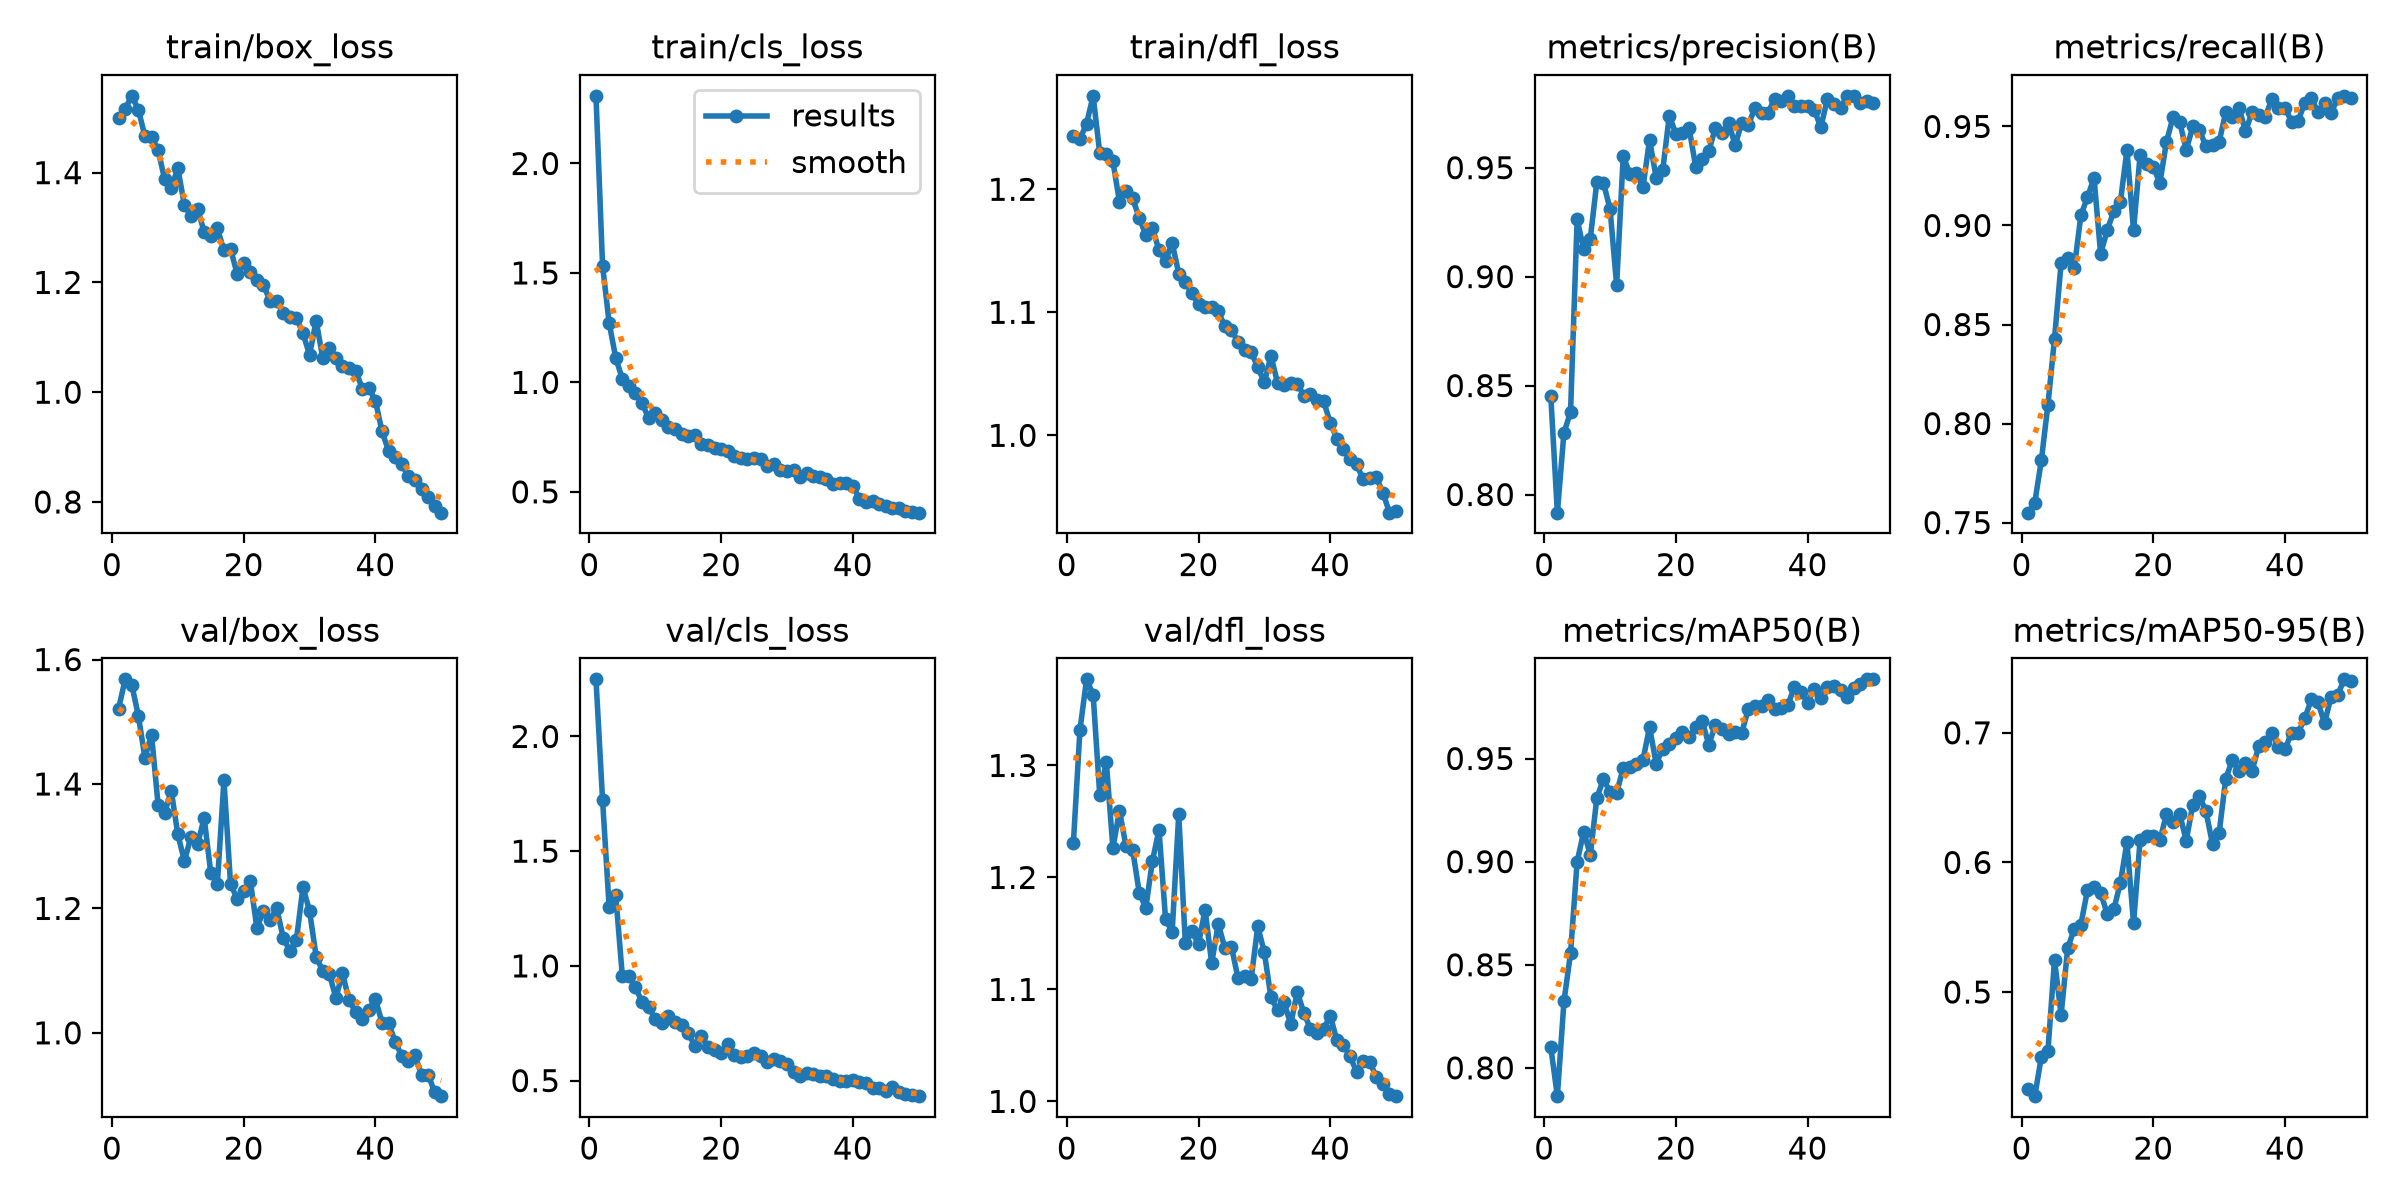

The table this chart was drawn from, first rows:
epoch, time, train/box_loss, train/cls_loss, train/dfl_loss, metrics/precision(B), metrics/recall(B), metrics/mAP50(B), metrics/mAP50-95(B), val/box_loss, val/cls_loss, val/dfl_loss, lr/pg0, lr/pg1, lr/pg2
1, 1171, 1.5, 2.309, 1.243, 0.8454, 0.755, 0.81, 0.4252, 1.521, 2.249, 1.231, 0.0006612, 0.0006612, 0.0006612
2, 2954, 1.516, 1.533, 1.241, 0.7917, 0.76, 0.7863, 0.4197, 1.568, 1.723, 1.332, 0.001302, 0.001302, 0.001302
3, 4264, 1.54, 1.272, 1.253, 0.8284, 0.7814, 0.8322, 0.45, 1.56, 1.256, 1.377, 0.001916, 0.001916, 0.001916
4, 5404, 1.515, 1.112, 1.276, 0.8378, 0.8095, 0.8556, 0.4547, 1.51, 1.308, 1.363, 0.001881, 0.001881, 0.001881
5, 41686, 1.466, 1.016, 1.229, 0.9262, 0.8429, 0.8999, 0.5248, 1.442, 0.9562, 1.274, 0.001842, 0.001842, 0.001842
6, 42675, 1.465, 0.9834, 1.228, 0.9126, 0.881, 0.9145, 0.4823, 1.479, 0.9559, 1.303, 0.001802, 0.001802, 0.001802
7, 43702, 1.441, 0.9504, 1.223, 0.9174, 0.8833, 0.9034, 0.5338, 1.367, 0.9071, 1.226, 0.001762, 0.001762, 0.001762
8, 44728, 1.388, 0.9046, 1.19, 0.9436, 0.8786, 0.9309, 0.5485, 1.354, 0.8414, 1.259, 0.001723, 0.001723, 0.001723
9, 45741, 1.373, 0.8364, 1.198, 0.9429, 0.9051, 0.9401, 0.552, 1.389, 0.8224, 1.228, 0.001683, 0.001683, 0.001683
10, 46847, 1.408, 0.8623, 1.193, 0.9311, 0.9143, 0.9337, 0.5786, 1.319, 0.767, 1.225, 0.001644, 0.001644, 0.001644
11, 47802, 1.341, 0.8285, 1.177, 0.8961, 0.924, 0.9334, 0.5807, 1.276, 0.7529, 1.186, 0.001604, 0.001604, 0.001604
12, 48683, 1.321, 0.7953, 1.163, 0.9553, 0.8857, 0.9453, 0.5767, 1.316, 0.7796, 1.173, 0.001564, 0.001564, 0.001564
13, 49571, 1.334, 0.7863, 1.169, 0.9472, 0.8976, 0.946, 0.5603, 1.303, 0.7567, 1.215, 0.001525, 0.001525, 0.001525
14, 50485, 1.292, 0.7633, 1.15, 0.9476, 0.9071, 0.9471, 0.5638, 1.345, 0.744, 1.242, 0.001485, 0.001485, 0.001485
15, 51392, 1.284, 0.7559, 1.142, 0.941, 0.9119, 0.9493, 0.5842, 1.257, 0.7072, 1.163, 0.001446, 0.001446, 0.001446
16, 53245, 1.299, 0.7597, 1.156, 0.9628, 0.9381, 0.9652, 0.6154, 1.24, 0.6518, 1.151, 0.001406, 0.001406, 0.001406
17, 54336, 1.258, 0.7171, 1.131, 0.9454, 0.8976, 0.9475, 0.553, 1.406, 0.6956, 1.256, 0.001366, 0.001366, 0.001366
18, 55363, 1.261, 0.7145, 1.125, 0.9488, 0.9357, 0.9548, 0.6176, 1.24, 0.6474, 1.141, 0.001327, 0.001327, 0.001327
19, 56438, 1.216, 0.7018, 1.115, 0.9739, 0.931, 0.9571, 0.6207, 1.215, 0.6338, 1.152, 0.001287, 0.001287, 0.001287
20, 57474, 1.235, 0.6965, 1.107, 0.9654, 0.9296, 0.9599, 0.6206, 1.229, 0.6218, 1.141, 0.001248, 0.001248, 0.001248
21, 58522, 1.219, 0.6855, 1.104, 0.9658, 0.9214, 0.9628, 0.6169, 1.245, 0.6578, 1.171, 0.001208, 0.001208, 0.001208
22, 59594, 1.204, 0.6651, 1.104, 0.9682, 0.9422, 0.9602, 0.6373, 1.169, 0.6098, 1.123, 0.001168, 0.001168, 0.001168
23, 60632, 1.196, 0.6545, 1.101, 0.9505, 0.9548, 0.9652, 0.6312, 1.196, 0.6025, 1.159, 0.001129, 0.001129, 0.001129
24, 61633, 1.166, 0.6483, 1.089, 0.954, 0.9524, 0.968, 0.6377, 1.181, 0.6076, 1.137, 0.001089, 0.001089, 0.001089
25, 63995, 1.165, 0.6535, 1.086, 0.9576, 0.9381, 0.9567, 0.6168, 1.2, 0.621, 1.138, 0.00105, 0.00105, 0.00105
26, 65172, 1.145, 0.6497, 1.076, 0.9683, 0.95, 0.9664, 0.6446, 1.153, 0.607, 1.11, 0.00101, 0.00101, 0.00101
27, 66164, 1.137, 0.6199, 1.069, 0.966, 0.948, 0.9645, 0.6511, 1.132, 0.5792, 1.112, 0.0009704, 0.0009704, 0.0009704
28, 67770, 1.136, 0.6285, 1.068, 0.9705, 0.9401, 0.9619, 0.6393, 1.149, 0.596, 1.11, 0.0009308, 0.0009308, 0.0009308
29, 69037, 1.107, 0.6014, 1.055, 0.9604, 0.9405, 0.9628, 0.6139, 1.234, 0.5848, 1.156, 0.0008912, 0.0008912, 0.0008912
30, 70396, 1.068, 0.5967, 1.043, 0.9706, 0.9422, 0.9625, 0.6228, 1.196, 0.5746, 1.133, 0.0008516, 0.0008516, 0.0008516
31, 71526, 1.13, 0.5978, 1.065, 0.9696, 0.9571, 0.974, 0.6646, 1.123, 0.5393, 1.093, 0.000812, 0.000812, 0.000812
32, 72516, 1.062, 0.567, 1.043, 0.9775, 0.9548, 0.9753, 0.6791, 1.099, 0.5214, 1.082, 0.0007724, 0.0007724, 0.0007724
33, 73584, 1.08, 0.5869, 1.041, 0.975, 0.9595, 0.9754, 0.6702, 1.095, 0.5337, 1.089, 0.0007328, 0.0007328, 0.0007328
34, 74957, 1.062, 0.5718, 1.042, 0.9752, 0.9476, 0.9782, 0.677, 1.056, 0.5299, 1.069, 0.0006932, 0.0006932, 0.0006932
35, 76244, 1.047, 0.5675, 1.042, 0.9817, 0.9571, 0.974, 0.6706, 1.095, 0.5218, 1.098, 0.0006536, 0.0006536, 0.0006536
36, 77798, 1.045, 0.5584, 1.032, 0.9805, 0.9556, 0.9745, 0.6896, 1.053, 0.5191, 1.079, 0.000614, 0.000614, 0.000614
37, 78657, 1.039, 0.536, 1.034, 0.9827, 0.9548, 0.9758, 0.693, 1.034, 0.5068, 1.065, 0.0005744, 0.0005744, 0.0005744
38, 79511, 1.007, 0.5423, 1.029, 0.9782, 0.9638, 0.9849, 0.7, 1.023, 0.498, 1.061, 0.0005348, 0.0005348, 0.0005348
39, 82574, 1.007, 0.5408, 1.028, 0.9782, 0.9595, 0.9824, 0.6892, 1.037, 0.4972, 1.065, 0.0004952, 0.0004952, 0.0004952
40, 84335, 0.9844, 0.5269, 1.01, 0.9784, 0.9595, 0.9771, 0.6873, 1.054, 0.5041, 1.077, 0.0004556, 0.0004556, 0.0004556
41, 85387, 0.9286, 0.4692, 0.9973, 0.9767, 0.9524, 0.9837, 0.7001, 1.017, 0.495, 1.055, 0.000416, 0.000416, 0.000416
42, 86430, 0.8928, 0.4549, 0.9892, 0.9685, 0.9528, 0.9796, 0.7002, 1.015, 0.4909, 1.05, 0.0003764, 0.0003764, 0.0003764
43, 87469, 0.8825, 0.4592, 0.9804, 0.9815, 0.9619, 0.9845, 0.7111, 0.986, 0.4684, 1.04, 0.0003368, 0.0003368, 0.0003368
44, 88509, 0.8689, 0.443, 0.9764, 0.9795, 0.9643, 0.985, 0.7258, 0.9623, 0.4676, 1.027, 0.0002972, 0.0002972, 0.0002972
45, 89553, 0.8475, 0.4333, 0.9644, 0.9773, 0.9571, 0.9831, 0.7235, 0.9545, 0.453, 1.036, 0.0002576, 0.0002576, 0.0002576
46, 90597, 0.8395, 0.4243, 0.9652, 0.983, 0.9619, 0.98, 0.7075, 0.9644, 0.4717, 1.035, 0.000218, 0.000218, 0.000218
47, 91774, 0.8243, 0.4261, 0.9659, 0.9829, 0.9568, 0.9844, 0.7279, 0.9319, 0.4482, 1.022, 0.0001784, 0.0001784, 0.0001784
48, 124044, 0.8088, 0.4116, 0.9534, 0.9795, 0.9643, 0.9864, 0.7294, 0.9326, 0.4419, 1.015, 0.0001388, 0.0001388, 0.0001388
49, 125059, 0.7919, 0.4083, 0.9371, 0.9807, 0.9655, 0.9883, 0.7413, 0.9049, 0.4367, 1.007, 9.92e-05, 9.92e-05, 9.92e-05
50, 126086, 0.7805, 0.4049, 0.9383, 0.9797, 0.9643, 0.9884, 0.7403, 0.8982, 0.4322, 1.005, 5.96e-05, 5.96e-05, 5.96e-05
